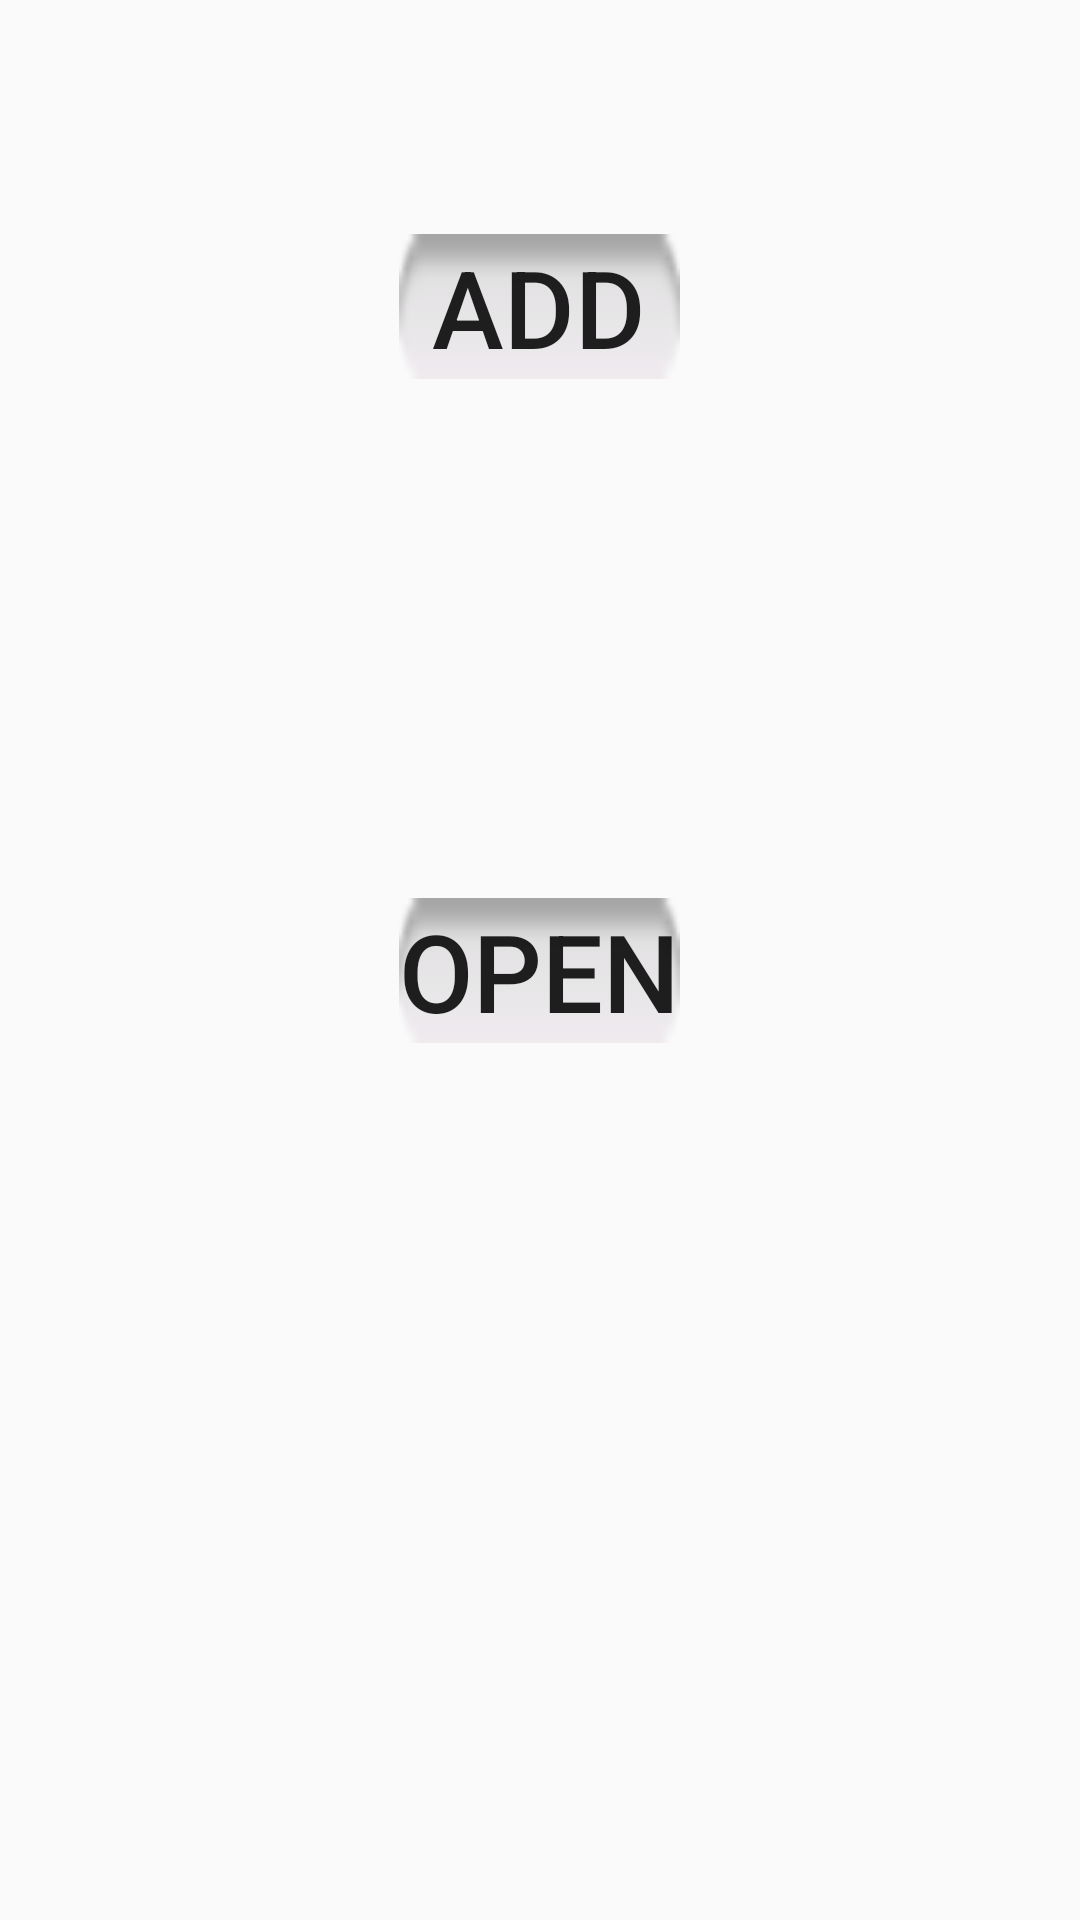

Here is an Android app screen rendered from its layout file. Give the layout XML and the strings, colors and styles it references.
<!-- AndroidManifest.xml: application theme AppTheme -->
<!-- res/layout/activity_my__diary.xml -->
<?xml version="1.0" encoding="utf-8"?>
<RelativeLayout xmlns:android="http://schemas.android.com/apk/res/android"
    xmlns:tools="http://schemas.android.com/tools"
    android:id="@+id/activity_my_diary"
    android:layout_width="match_parent"
    android:layout_height="match_parent"
    android:paddingBottom="@dimen/activity_vertical_margin"
    android:paddingLeft="@dimen/activity_horizontal_margin"
    android:paddingRight="@dimen/activity_horizontal_margin"
    android:paddingTop="@dimen/activity_vertical_margin"
    tools:context="com.example.tanya123.project2k17.MY_DIARY">

    <Button
        android:id="@+id/add"
        android:layout_width="wrap_content"
        android:layout_height="wrap_content"
        android:layout_alignEnd="@+id/open"
        android:layout_alignLeft="@+id/open"
        android:layout_alignParentTop="true"
        android:layout_alignRight="@+id/open"
        android:layout_alignStart="@+id/open"
        android:layout_marginTop="78dp"
        android:background="@android:drawable/button_onoff_indicator_off"
        android:text="ADD"
        android:textSize="36sp" />

    <Button
        android:id="@+id/open"
        android:layout_width="wrap_content"
        android:layout_height="wrap_content"
        android:layout_below="@+id/add"
        android:layout_centerHorizontal="true"
        android:layout_marginTop="173dp"
        android:background="@android:drawable/button_onoff_indicator_off"
        android:text="OPEN"
        android:textSize="36sp" />
</RelativeLayout>
<!-- resources referenced by this layout -->
<resources>
  <style name="AppTheme" parent="Theme.AppCompat.Light.DarkActionBar">
          
          <item name="colorPrimary">@color/colorPrimary</item>
          <item name="colorPrimaryDark">@color/colorPrimaryDark</item>
          <item name="colorAccent">@color/colorAccent</item>
      </style>
  <color name="colorPrimary">#3f51b5</color>
  <color name="colorPrimaryDark">#303F9F</color>
  <color name="colorAccent">#FF4081</color>
</resources>
